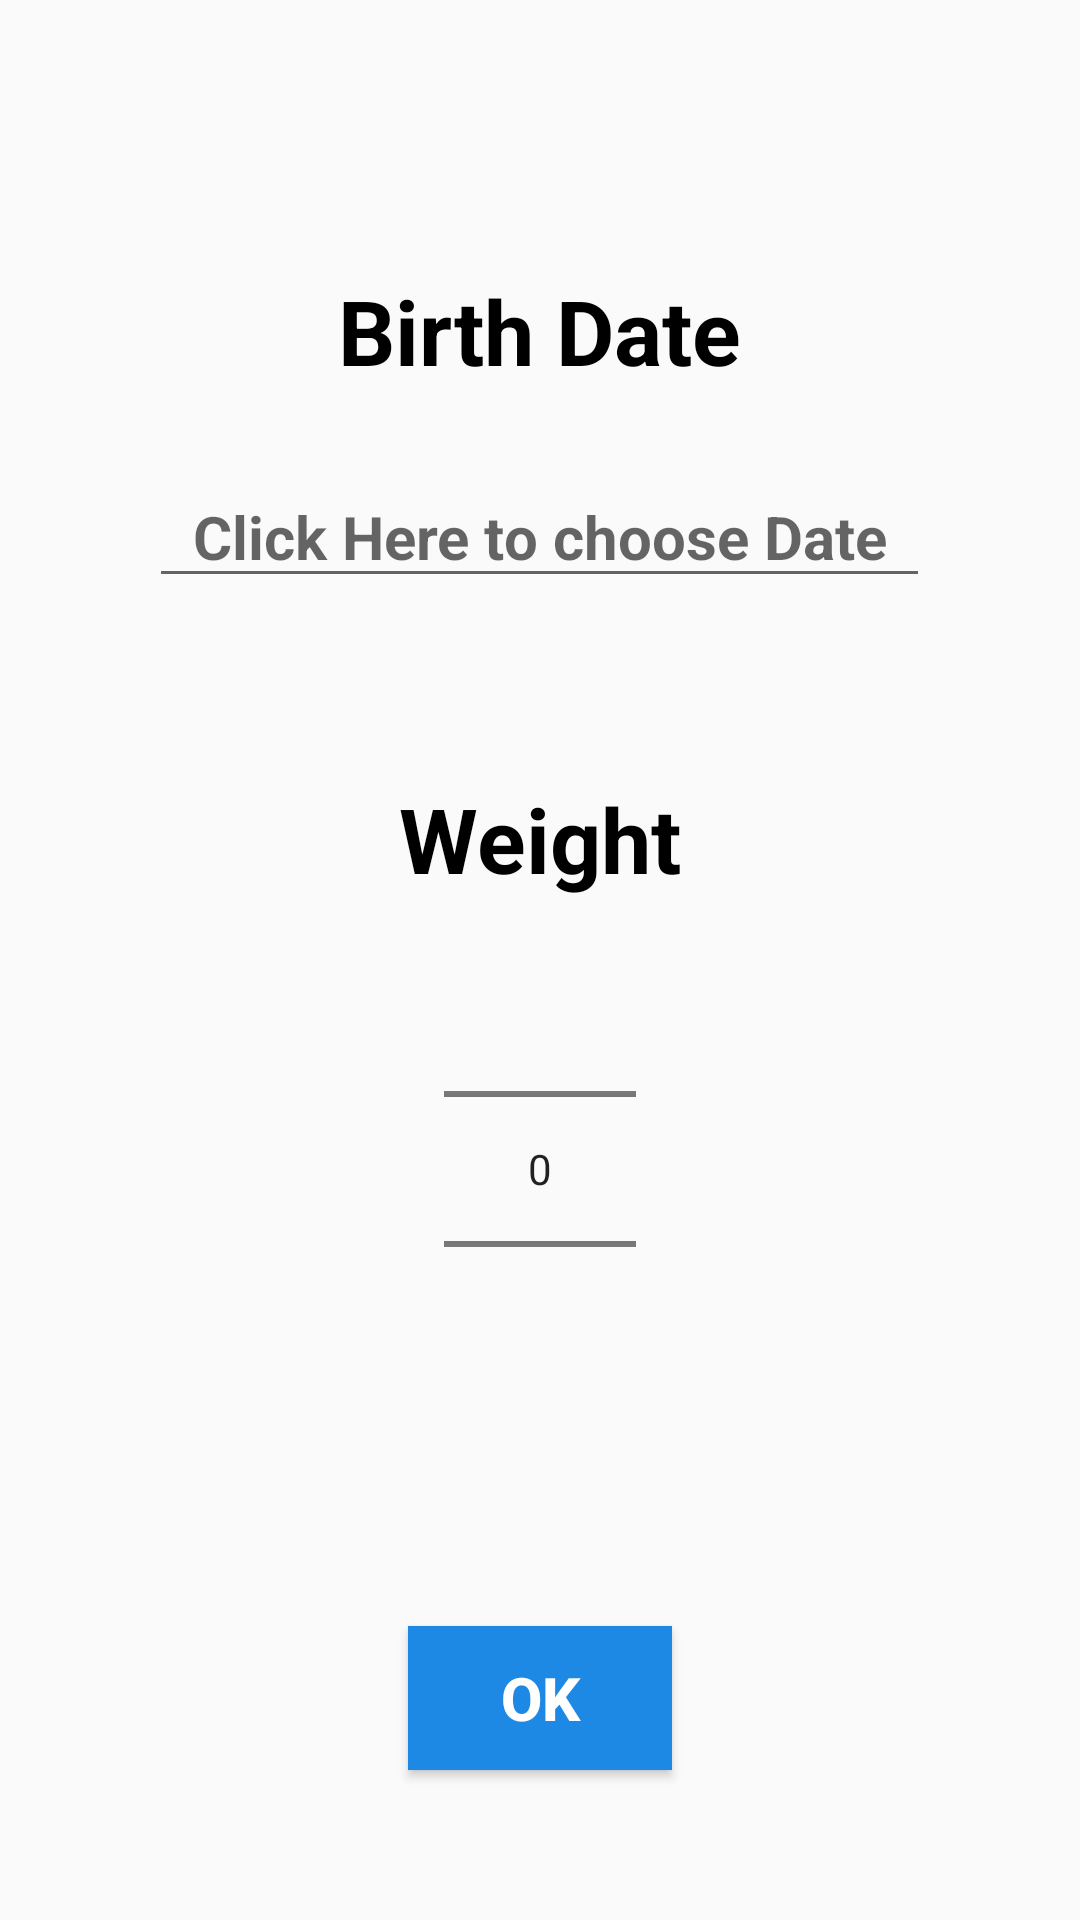

Layout XML and referenced resources for this Android screen:
<!-- AndroidManifest.xml: application theme AppTheme -->
<!-- res/layout/activity_details.xml -->
<?xml version="1.0" encoding="utf-8"?>

<RelativeLayout xmlns:android="http://schemas.android.com/apk/res/android"
    xmlns:tools="http://schemas.android.com/tools"
    android:id="@+id/activity_home"
    android:layout_width="match_parent"
    android:layout_height="match_parent"
    android:orientation="vertical"
    tools:context="com.android.babyscare.DetailsActivity">

    
    <TextView
        android:id="@+id/text_view_birth_date"
        android:layout_width="wrap_content"
        android:layout_height="wrap_content"
        android:layout_alignParentTop="true"
        android:layout_centerHorizontal="true"
        android:layout_marginTop="90dp"
        android:text="Birth Date"
        android:textColor="@android:color/black"
        android:textSize="30sp"
        android:textStyle="bold" />

    
    
    <EditText
        android:id="@+id/editText_birth_date"
        android:layout_width="wrap_content"
        android:layout_height="wrap_content"
        android:layout_below="@+id/text_view_birth_date"
        android:layout_centerHorizontal="true"
        android:layout_marginTop="25dp"
        android:ems="11"
        android:hint="Click Here to choose Date"
        android:inputType="date"
        android:textAlignment="center"
        android:textStyle="bold"
        android:textColor="@color/colorPrimary"
        android:theme="@style/DatePickerTheme"
        android:textSize="20sp" /> 

    
    <TextView
        android:id="@+id/weightTextView"
        android:layout_width="wrap_content"
        android:layout_height="wrap_content"
        android:layout_centerHorizontal="true"
        android:layout_centerVertical="true"
        android:layout_marginTop="60dp"
        android:layout_below="@+id/editText_birth_date"
        android:text="Weight"
        android:textColor="@android:color/black"
        android:textSize="30sp"
        android:textStyle="bold"/>

    
    <NumberPicker
        android:id="@+id/numberPicker"
        android:layout_width="wrap_content"
        android:layout_height="wrap_content"
        android:layout_centerHorizontal="true"
        android:layout_below="@+id/weightTextView"/>


    

    
    <Button
        android:id="@+id/ok_button"
        android:layout_width="wrap_content"
        android:layout_height="wrap_content"
        android:layout_alignParentBottom="true"
        android:layout_marginBottom="50dp"
        android:background="#1E88E5"
        android:layout_centerHorizontal="true"
        android:text="OK"
        android:textAllCaps="true"
        android:textColor="@android:color/white"
        android:textSize="20sp"
        android:textStyle="bold"
        android:onClick="okButtonClick"/> 
</RelativeLayout>
<!-- resources referenced by this layout -->
<resources>
  <color name="colorPrimary">#ef5350</color>
  <style name="DatePickerTheme" parent="Theme.AppCompat.Light.Dialog">
          <item name="colorPrimary">@color/colorPrimary</item>
          <item name="colorPrimaryDark">@color/colorPrimaryDark</item>
          <item name="colorAccent">@color/colorPrimary</item>
      </style>
  <style name="AppTheme" parent="Theme.AppCompat.Light.DarkActionBar">
          
          <item name="colorPrimary">@color/colorPrimary</item>
          <item name="colorPrimaryDark">@color/colorPrimaryDark</item>
          <item name="colorAccent">@color/colorAccent</item>
          <item name="windowActionBar">false</item>
          <item name="windowNoTitle">true</item>
      </style>
  <color name="colorPrimaryDark">#b61827</color>
  <color name="colorAccent">#ffffff</color>
</resources>
